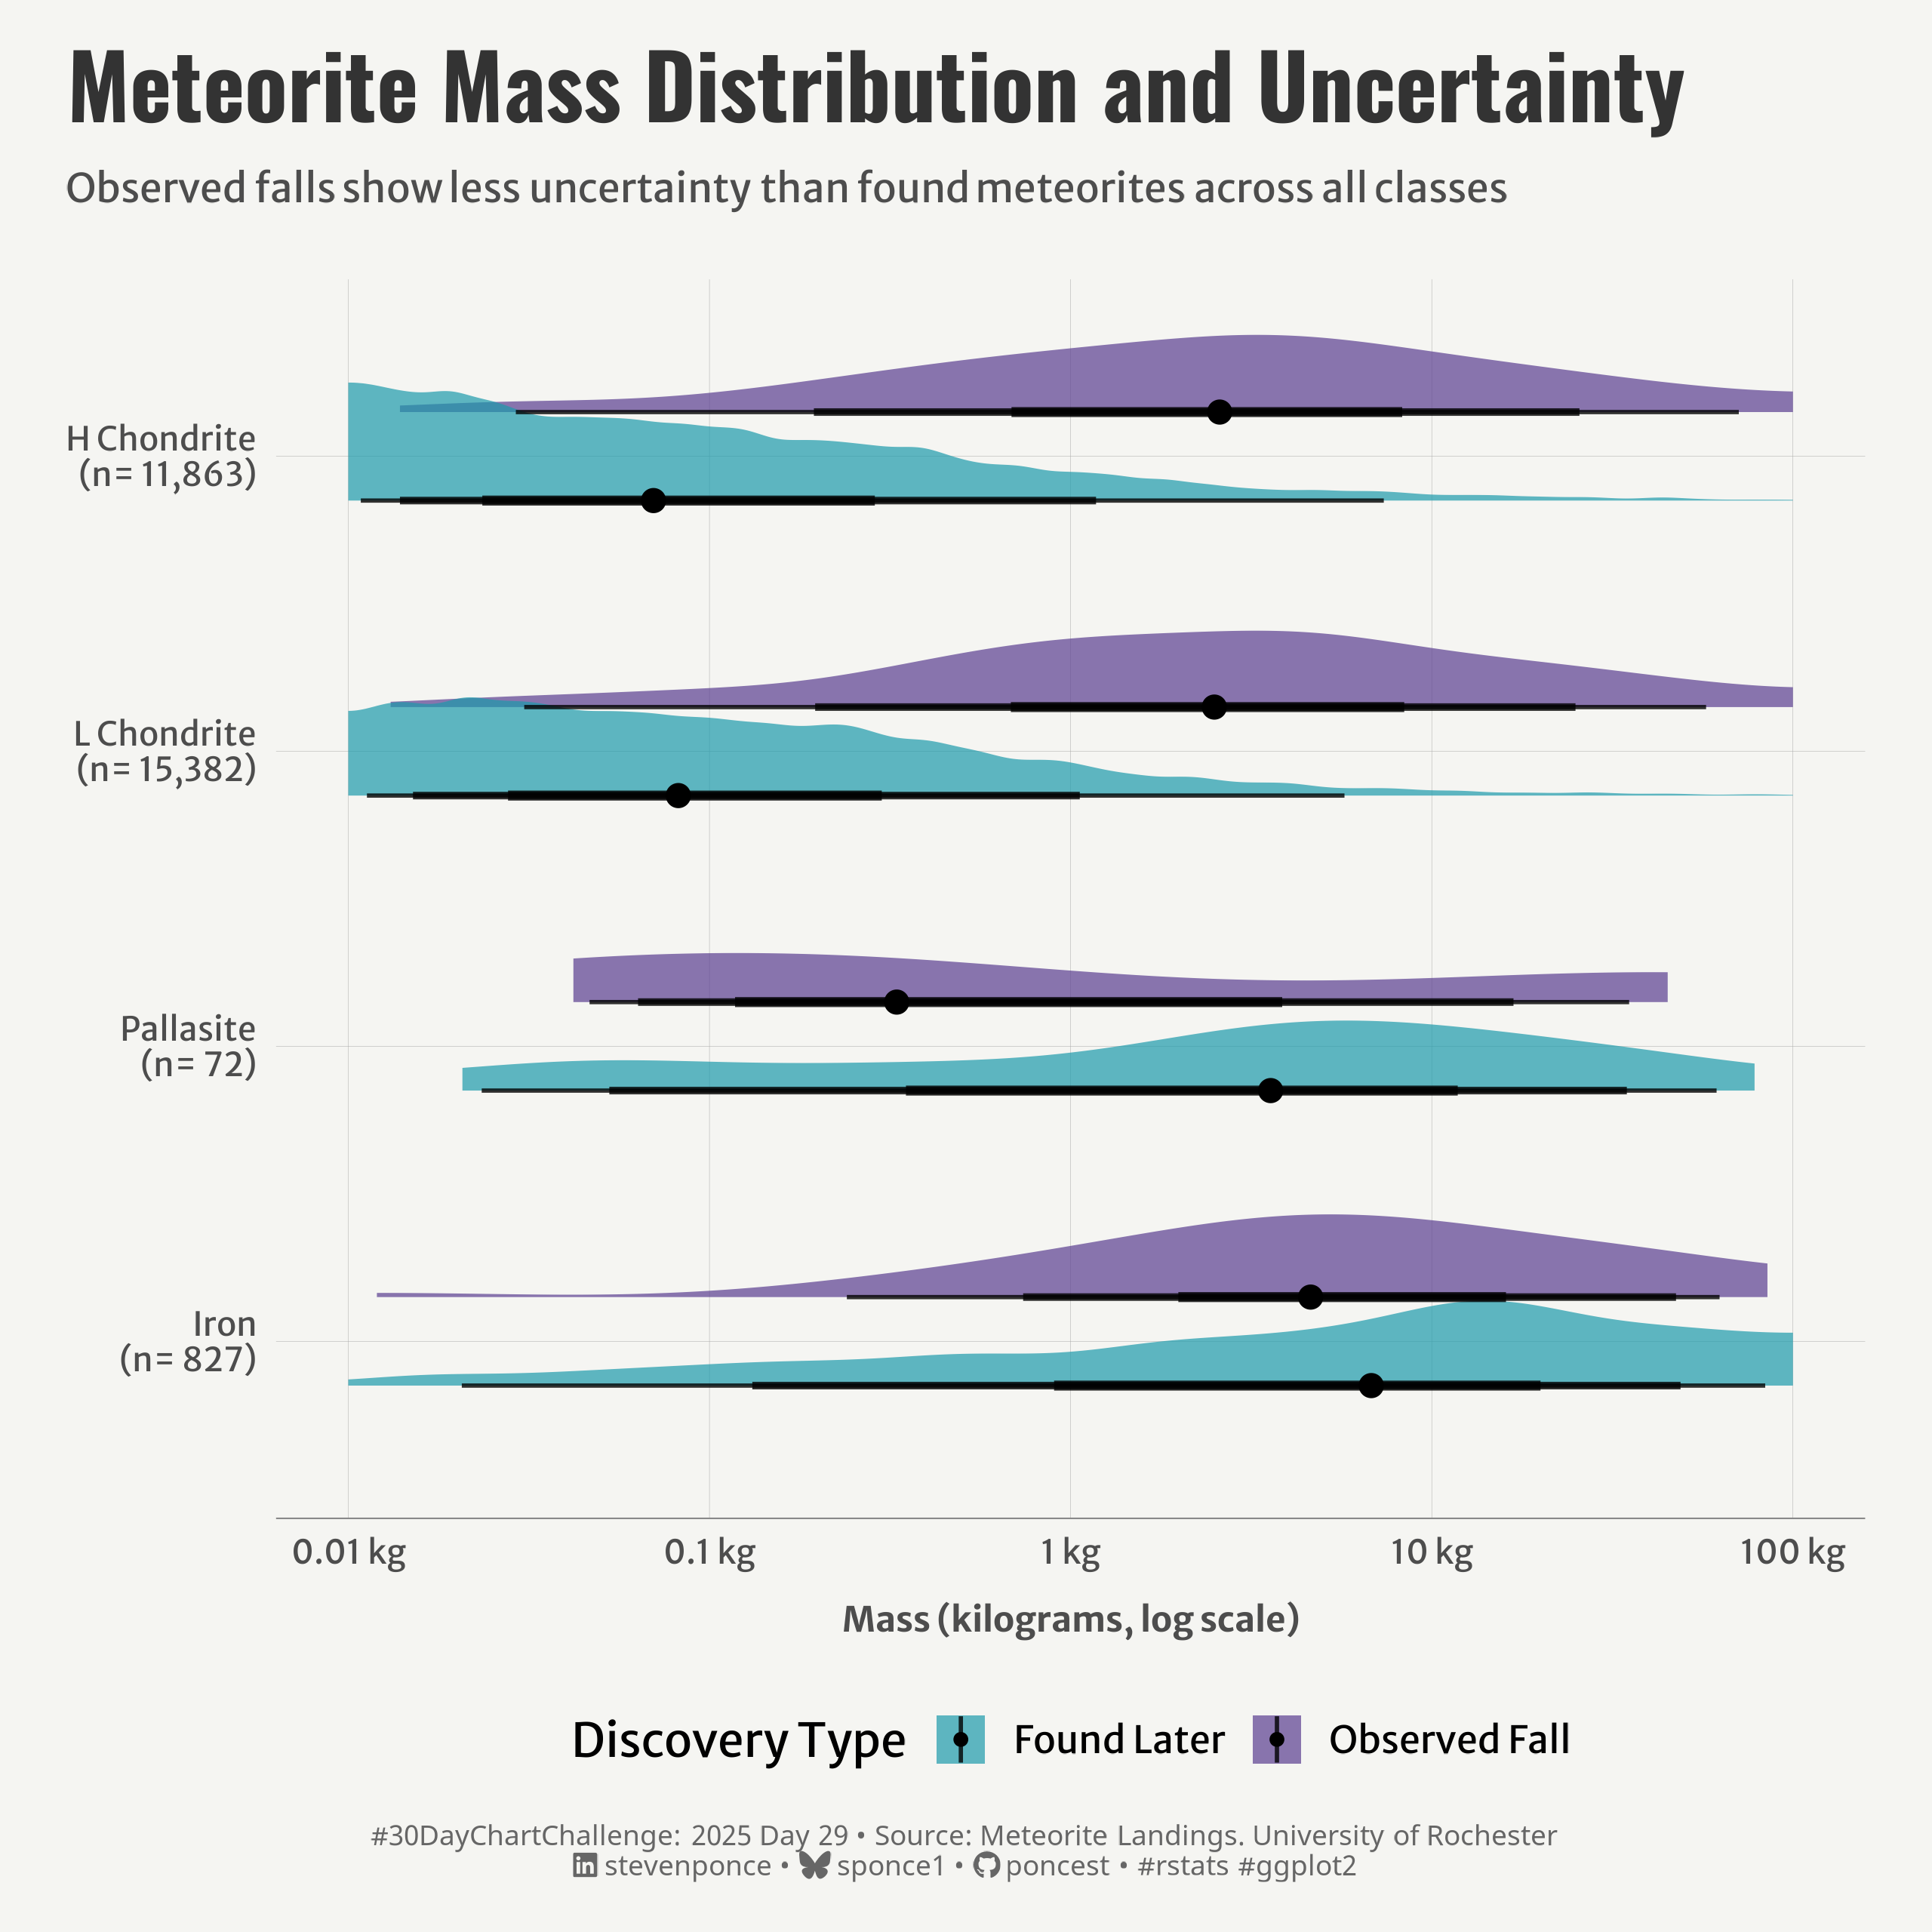

R code for this plot:

## Challenge: #30DayChartChallenge 2025 day 29
## Topic:     Uncertainties | extraterrestrial
## Author:    Steven Ponce
## Date:      2024-04-29

## Data:      Meteorite Landings
##            Pandit, Aabha; Romanowski, Alois; Owen, Heather (2024). 
##            Meteorite Landings. University of Rochester. 
##            Dataset. https://doi.org/10.60593/ur.d.26462452.v1

## 1. LOAD PACKAGES & SETUP ----  
if (!require("pacman")) install.packages("pacman")
  pacman::p_load(
  tidyverse,      # Easily Install and Load the 'Tidyverse'
  ggtext,         # Improved Text Rendering Support for 'ggplot2'
  showtext,       # Using Fonts More Easily in R Graphs
  janitor,        # Simple Tools for Examining and Cleaning Dirty Data
  skimr,          # Compact and Flexible Summaries of Data
  scales,         # Scale Functions for Visualization
  lubridate,      # Make Dealing with Dates a Little Easier
  ggdist          # Visualizations of Distributions and Uncertainty 
  )
  
### |- figure size ---- 
camcorder::gg_record( 
  dir    = here::here("temp_plots"), 
  device = "png",
  width  = 8,
  height = 8,
  units  = "in",
  dpi    = 320)

# Source utility functions
source(here::here("R/utils/fonts.R"))
source(here::here("R/utils/social_icons.R"))
source(here::here("R/themes/base_theme.R"))


## 2. READ IN THE DATA ----

meteorite_landings <- read_csv('2025/data/Meteorite_Landings_20240731.csv') |> 
  clean_names()

  
## 3. EXAMINING THE DATA ----
glimpse(meteorite_landings)
skim(meteorite_landings)


## 4. TIDYDATA ----

# Tidy
meteorites <- meteorite_landings |> 
  mutate(
    fall = if_else(tolower(fall) == "fell", "Observed Fall", "Found Later"),
    mass_g = as.numeric(mass_g),
    year = as.numeric(year),
    class_simplified = case_when(
      str_detect(recclass, "^H") ~ "H Chondrite",
      str_detect(recclass, "^L") ~ "L Chondrite",
      str_detect(recclass, "^LL") ~ "LL Chondrite",
      str_detect(recclass, "Iron") ~ "Iron",
      str_detect(recclass, "Pallasite") ~ "Pallasite",
      TRUE ~ "Other"
    )
  ) |>
  filter(
    !is.na(mass_g) & !is.na(year) & !is.na(recclass),
    class_simplified %in% c("H Chondrite", "L Chondrite", "Iron", "Pallasite"),
    mass_g >= 10 & mass_g <= 100000
  ) 

# Class statistics 
class_stats <- meteorites |>
  group_by(class_simplified) |>
  summarize(
    median_mass = median(mass_g),
    count = n(),
    .groups = "drop"
  ) |>
  arrange(desc(median_mass))

# Reorder class factor levels based on median mass
meteorites <- meteorites |>
  mutate(
    class_simplified = factor(
      class_simplified, 
      levels = class_stats$class_simplified)
    )


# 5. VISUALIZATION ---- 

### |-  plot aesthetics ----
colors <- get_theme_colors(
  palette = c(
    "Observed Fall" = "#593C8F", "Found Later" = "#1B9AAA", "Other" = 'gray'
    )
  )          
 
### |-  titles and caption ----
# text
title_text    <- str_glue("Meteorite Mass Distribution and Uncertainty")

subtitle_text <- str_glue("Observed falls show less uncertainty than found meteorites across all classes")

caption_text <- create_dcc_caption(
  dcc_year = 2025,
  dcc_day = 29,
  source_text =  "Meteorite Landings. University of Rochester" 
)

### |-  fonts ----
setup_fonts()
fonts <- get_font_families()

### |-  plot theme ----

# Start with base theme
base_theme <- create_base_theme(colors)

# Add weekly-specific theme elements
weekly_theme <- extend_weekly_theme(
  base_theme,
  theme(
    
    # Text styling 
    plot.title = element_text(face = "bold", family = fonts$title, size = rel(1.14), margin = margin(b = 10)),
    plot.subtitle = element_text(family = fonts$subtitle, color = colors$text, size = rel(0.78), margin = margin(b = 20)),
    
    # Legend
    legend.position = "bottom",
    
    # Axis elements
    axis.text = element_text(color = colors$text, size = rel(0.7)),
    axis.title.y = element_text(color = colors$text, size = rel(0.8), 
                                hjust = 0.5, margin = margin(r = 10)),
    axis.title.x = element_text(color = colors$text, size = rel(0.8), 
                                hjust = 0.5, margin = margin(t = 10)),
    
    axis.line.x = element_line(color = "gray50", linewidth = .2),
    
    # Grid elements
    panel.grid.minor.x = element_blank(),
    panel.grid.minor.y = element_blank(),
    panel.grid.major.y = element_line(color = "gray65", linewidth = 0.05),
    panel.grid.major.x = element_line(color = "gray65", linewidth = 0.05),
    
    # Plot margins 
    plot.margin = margin(t = 10, r = 20, b = 10, l = 20),
  )
)

# Set theme
theme_set(weekly_theme) 

# Plot
ggplot(meteorites, aes(x = class_simplified, y = mass_g, fill = fall)) +
  # Geoms
  stat_halfeye(
    aes(fill = fall),
    .width = c(0.50, 0.80, 0.95),
    interval_alpha = 0.8,
    slab_alpha = 0.7,
    point_alpha = 1.0,
    scale = 0.8,
    position = position_dodge(width = 0.6),
    color = "black"
  ) +
  # Scales
  scale_y_log10(
    labels = function(x) paste0(x / 1000, " kg"),
    breaks = c(10, 100, 1000, 10000, 100000)
  ) +
  scale_fill_manual(
    values = colors$palette,
    name = "Discovery Type"
  ) +
  scale_x_discrete(
    labels = function(x) {
      counts <- class_stats$count[match(x, class_stats$class_simplified)]
      paste0(x, "\n(n= ", scales::comma(counts), ")")
    }
  ) +
  coord_flip() +
  # Labs
  labs(
    title = title_text,
    subtitle = subtitle_text,
    caption = caption_text,
    x = NULL,
    y = "Mass (kilograms, log scale)"
  ) +
  # Theme
  theme(
    plot.title = element_text(
      size = rel(1.9),
      family = fonts$title,
      face = "bold",
      color = colors$title,
      margin = margin(t = 5, b = 5)
    ),
    plot.subtitle = element_markdown(
      size = rel(0.85),
      family = fonts$subtitle,
      color = colors$subtitle,
      lineheight = 0.8,
      margin = margin(t = 5, b = 20)
    ),
    plot.caption = element_markdown(
      size = rel(0.6),
      family = fonts$caption,
      color = colors$caption,
      lineheight = 0.65,
      hjust = 0.5,
      halign = 0.5,
      margin = margin(t = 10, b = 5)
    ),
  )


# 6. SESSION INFO ----  
sessioninfo::session_info(include_base = TRUE) 

# ─ Session info ────────────────────────────────────────────
# setting  value
# version  R version 4.4.1 (2024-06-14 ucrt)
# os       Windows 11 x64 (build 22631)
# system   x86_64, mingw32
# ui       RStudio
# language (EN)
# collate  English_United States.utf8
# ctype    English_United States.utf8
# tz       America/New_York
# date     2025-04-13
# rstudio  2024.12.1+563 Kousa Dogwood (desktop)
# pandoc   NA
# 
# ─ Packages ────────────────────────────────────────────────
# ! package        * version  date (UTC) lib source
# V base           * 4.4.1    2024-04-24 [2] local (on disk 4.4.0)
# P base64enc        0.1-3    2015-07-28 [?] RSPM (R 4.4.0)
# bit              4.6.0    2025-03-06 [1] CRAN (R 4.4.3)
# bit64            4.6.0-1  2025-01-16 [1] CRAN (R 4.4.3)
# P camcorder        0.1.0    2022-10-03 [?] RSPM (R 4.4.0)
# P cli              3.6.4    2025-02-13 [?] RSPM (R 4.4.0)
# colorspace       2.1-1    2024-07-26 [1] CRAN (R 4.4.3)
# P commonmark       1.9.1    2024-01-30 [?] RSPM (R 4.4.0)
# P compiler         4.4.0    2024-04-24 [?] local
# crayon           1.5.3    2024-06-20 [1] CRAN (R 4.4.3)
# curl             6.2.2    2025-03-24 [1] CRAN (R 4.4.3)
# P datasets       * 4.4.0    2024-04-24 [?] local
# digest           0.6.37   2024-08-19 [1] CRAN (R 4.4.3)
# P distributional   0.4.0    2024-02-07 [?] RSPM (R 4.4.0)
# P dplyr          * 1.1.4    2023-11-17 [?] RSPM (R 4.4.0)
# farver           2.1.2    2024-05-13 [1] CRAN (R 4.4.3)
# P fastmap          1.2.0    2024-05-15 [?] RSPM (R 4.4.0)
# P forcats        * 1.0.0    2023-01-29 [?] RSPM (R 4.4.0)
# P generics         0.1.3    2022-07-05 [?] RSPM (R 4.4.0)
# P ggdist         * 3.3.2    2024-03-05 [?] RSPM (R 4.4.0)
# P ggplot2        * 3.5.1    2024-04-23 [?] CRAN (R 4.4.0)
# P ggtext         * 0.1.2    2022-09-16 [?] RSPM (R 4.4.0)
# P gifski           1.12.0-2 2023-08-12 [?] RSPM (R 4.4.0)
# glue             1.8.0    2024-09-30 [1] CRAN (R 4.4.3)
# P graphics       * 4.4.0    2024-04-24 [?] local
# P grDevices      * 4.4.0    2024-04-24 [?] local
# P grid             4.4.0    2024-04-24 [?] local
# P gridtext         0.1.5    2022-09-16 [?] RSPM (R 4.4.0)
# gtable           0.3.6    2024-10-25 [1] CRAN (R 4.4.3)
# P here           * 1.0.1    2020-12-13 [?] RSPM (R 4.4.0)
# P hms              1.1.3    2023-03-21 [?] RSPM (R 4.4.0)
# P htmltools        0.5.8.1  2024-04-04 [?] RSPM (R 4.4.0)
# P janitor        * 2.2.0    2023-02-02 [?] RSPM (R 4.4.0)
# jsonlite         1.9.1    2025-03-03 [1] CRAN (R 4.4.3)
# P knitr            1.46     2024-04-06 [?] RSPM (R 4.4.0)
# P labeling         0.4.3    2023-08-29 [?] CRAN (R 4.4.0)
# P lifecycle        1.0.4    2023-11-07 [?] CRAN (R 4.4.0)
# P lubridate      * 1.9.3    2023-09-27 [?] RSPM (R 4.4.0)
# P magick           2.8.3    2024-02-18 [?] RSPM (R 4.4.0)
# P magrittr         2.0.3    2022-03-30 [?] CRAN (R 4.4.0)
# P markdown         1.12     2023-12-06 [?] RSPM (R 4.4.0)
# P methods        * 4.4.0    2024-04-24 [?] local
# munsell          0.5.1    2024-04-01 [1] CRAN (R 4.3.3)
# P pacman         * 0.5.1    2019-03-11 [?] RSPM (R 4.4.0)
# P parallel         4.4.0    2024-04-24 [?] local
# pillar           1.10.1   2025-01-07 [1] CRAN (R 4.4.3)
# P pkgconfig        2.0.3    2019-09-22 [?] CRAN (R 4.4.0)
# P purrr          * 1.0.2    2023-08-10 [?] CRAN (R 4.4.0)
# R6               2.6.1    2025-02-15 [1] CRAN (R 4.4.3)
# P ragg             1.3.1    2024-05-06 [?] CRAN (R 4.4.0)
# Rcpp             1.0.12   2024-01-09 [1] CRAN (R 4.3.3)
# P readr          * 2.1.5    2024-01-10 [?] RSPM (R 4.4.0)
# renv             1.0.5    2024-02-29 [1] CRAN (R 4.3.3)
# P repr             1.1.7    2024-03-22 [?] CRAN (R 4.4.0)
# rlang            1.1.5    2025-01-17 [1] CRAN (R 4.4.3)
# P rprojroot        2.0.4    2023-11-05 [?] RSPM (R 4.4.0)
# rstudioapi       0.17.1   2024-10-22 [1] CRAN (R 4.4.3)
# P rsvg             2.6.0    2023-10-08 [?] RSPM (R 4.4.0)
# P scales         * 1.3.0    2023-11-28 [?] CRAN (R 4.4.0)
# P sessioninfo      1.2.2    2021-12-06 [?] RSPM (R 4.4.0)
# P showtext       * 0.9-7    2024-03-02 [?] RSPM (R 4.4.0)
# P showtextdb     * 3.0      2020-06-04 [?] RSPM (R 4.4.0)
# P skimr          * 2.1.5    2022-12-23 [?] CRAN (R 4.4.0)
# P snakecase        0.11.1   2023-08-27 [?] RSPM (R 4.4.0)
# P stats          * 4.4.0    2024-04-24 [?] local
# stringi          1.8.7    2025-03-27 [1] CRAN (R 4.4.3)
# P stringr        * 1.5.1    2023-11-14 [?] CRAN (R 4.4.0)
# P svglite          2.1.3    2023-12-08 [?] RSPM (R 4.4.0)
# P sysfonts       * 0.8.9    2024-03-02 [?] RSPM (R 4.4.0)
# P systemfonts      1.0.6    2024-03-07 [?] CRAN (R 4.4.0)
# P textshaping      0.3.7    2023-10-09 [?] RSPM (R 4.4.0)
# P tibble         * 3.2.1    2023-03-20 [?] CRAN (R 4.4.0)
# P tidyr          * 1.3.1    2024-01-24 [?] RSPM (R 4.4.0)
# tidyselect       1.2.1    2024-03-11 [1] CRAN (R 4.3.3)
# P tidyverse      * 2.0.0    2023-02-22 [?] RSPM (R 4.4.0)
# P timechange       0.3.0    2024-01-18 [?] RSPM (R 4.4.0)
# P tools            4.4.0    2024-04-24 [?] local
# tzdb             0.5.0    2025-03-15 [1] CRAN (R 4.4.3)
# P utf8             1.2.4    2023-10-22 [?] CRAN (R 4.4.0)
# P utils          * 4.4.0    2024-04-24 [?] local
# P vctrs            0.6.5    2023-12-01 [?] CRAN (R 4.4.0)
# P vroom            1.6.5    2023-12-05 [?] RSPM (R 4.4.0)
# P withr            3.0.2    2024-10-28 [?] RSPM (R 4.4.0)
# P xfun             0.43     2024-03-25 [?] RSPM (R 4.4.0)
# xml2             1.3.8    2025-03-14 [1] CRAN (R 4.4.3)
# 
# V ── Loaded and on-disk version mismatch.
# P ── Loaded and on-disk path mismatch.
# 
# ───────────────────────────────────────────────────────────
# > 
